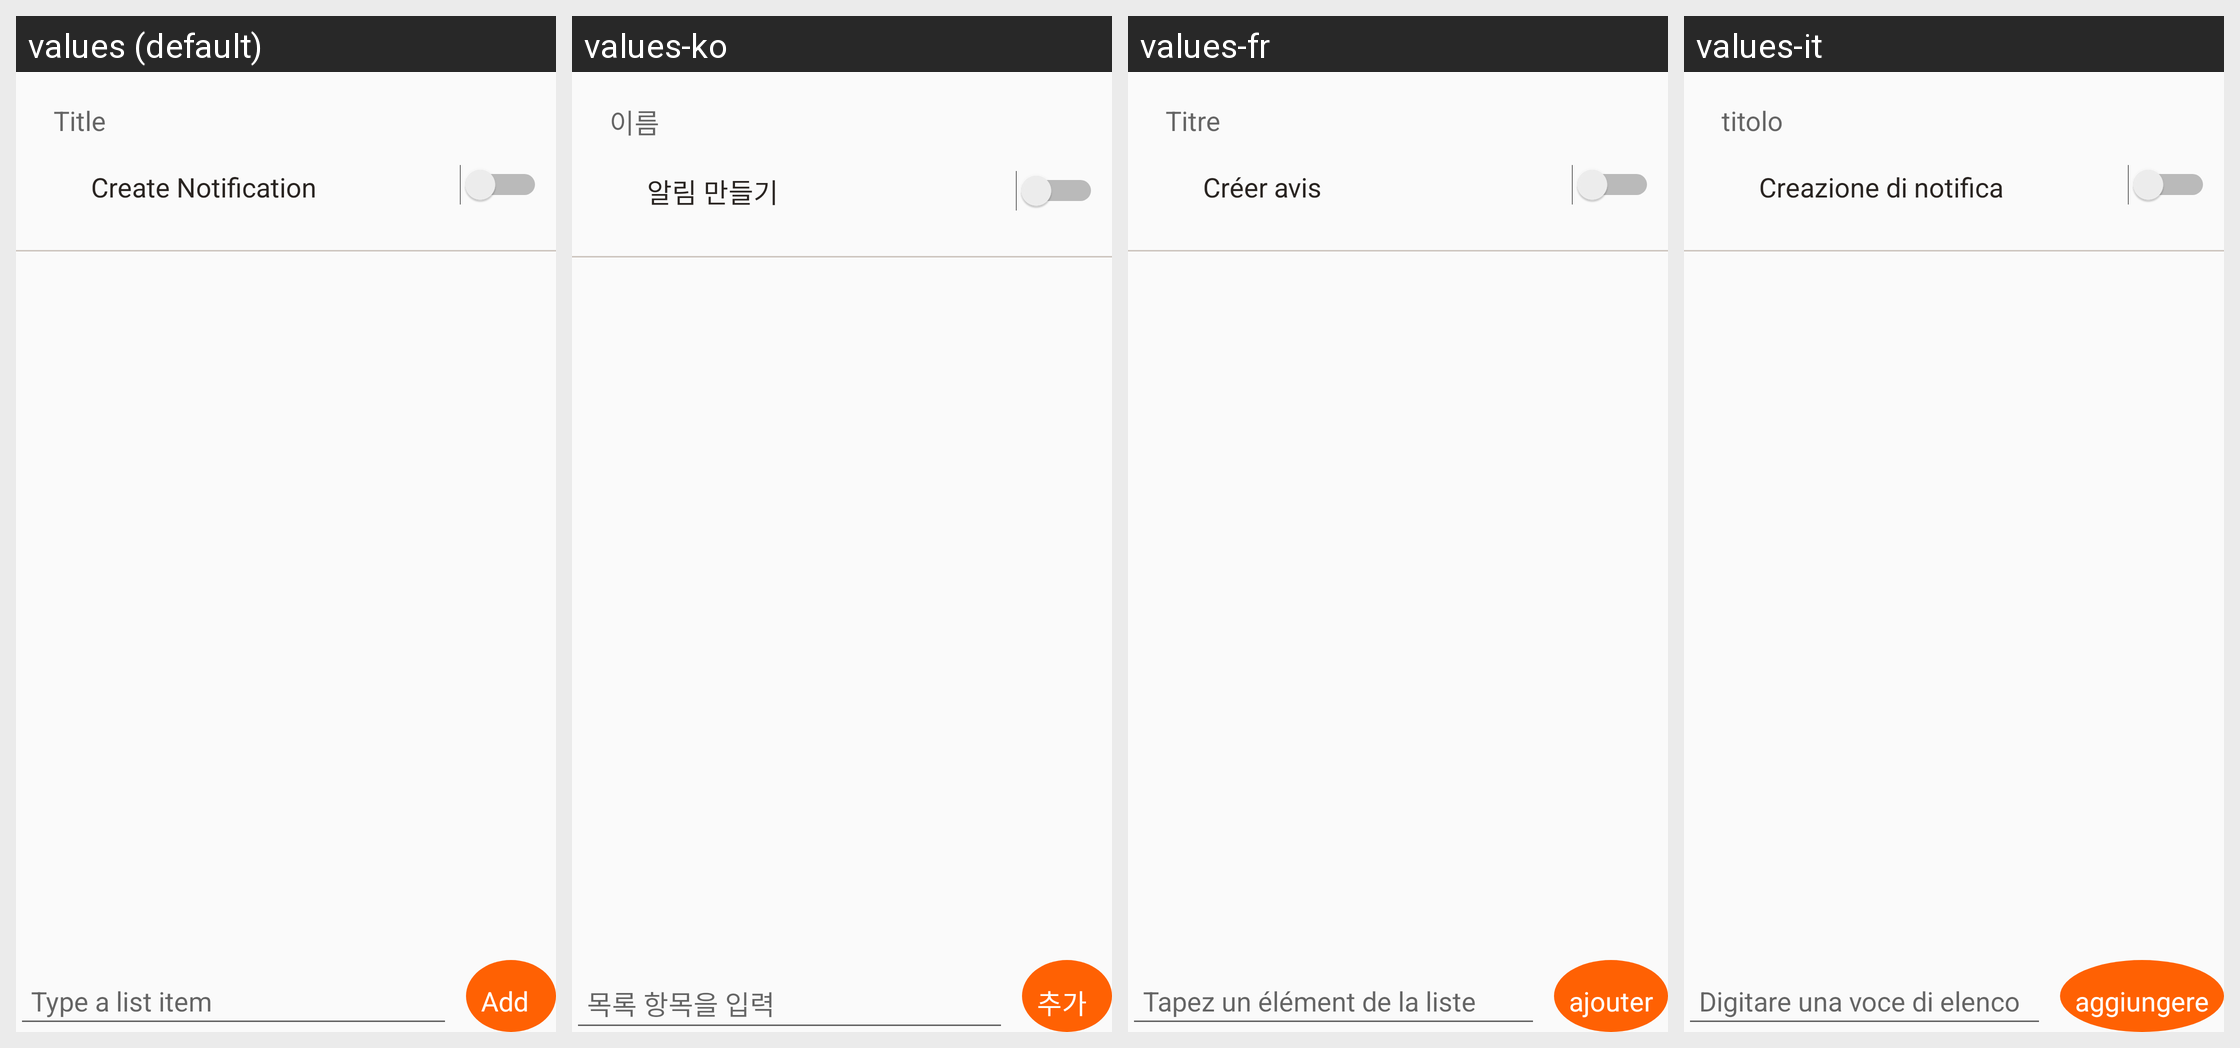

For this localized Android screen grid, give each drawn string resource with its value in every locale shown.
Android screen res/layout/activity_add__todo_list.xml rendered under 4 locales, left to right: values (default), values-ko, values-fr, values-it. Device: Nexus 5 (rendered at 1080×1920; each locale shown at half size, 540×960, under a caption strip naming it); theme AppTheme.
Strings drawn on this screen, with the default value and each locale's value (text and hints the layout hard-codes, and strings that could not be matched under every locale, appear in the picture but are not listed):

tttile
  values: Title
  values-ko: 이름
  values-fr: Titre
  values-it: titolo

tcreatenot
  values: Create Notification
  values-ko: 알림 만들기
  values-fr: Créer avis
  values-it: Creazione di notifica

ttype
  values: Type a list item
  values-ko: 목록 항목을 입력
  values-fr: Tapez un élément de la liste
  values-it: Digitare una voce di elenco

add
  values: Add
  values-ko: 추가
  values-fr: ajouter
  values-it: aggiungere
